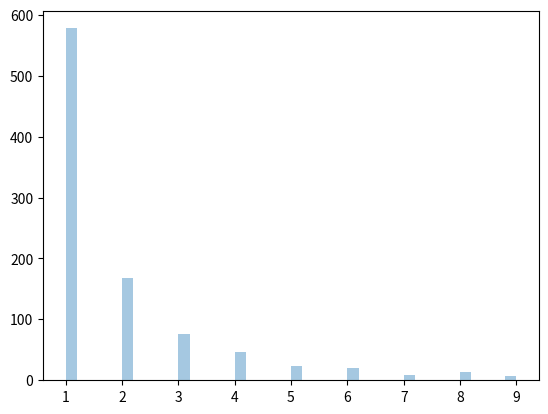

The matplotlib source for this figure:
# Zipf Dist: its defination like a common word in english has occurs nearly 1/5 time as of the most hindi words.
# param - a(dist param), size
# sample for zipf dist with a as z with size 2*3
from numpy import random
x=random.zipf(a=2,size=(2,3))
print(x)

# visualization of zip dist
from numpy import random
import matplotlib.pyplot as plt
import seaborn as sns
x=random.zipf(a=2,size=1000)
sns.distplot(x[x<10],kde=False)
plt.show()
